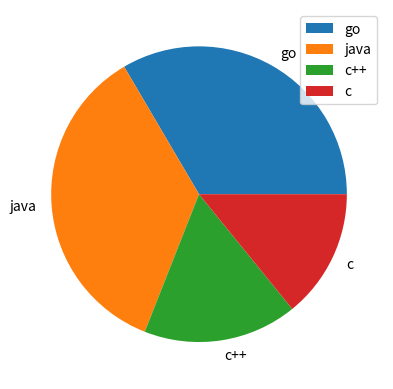

Write Python code to recreate this figure.
import pandas as pd
import numpy as np
import matplotlib.pyplot as plt




# 饼状图
df = pd.DataFrame(3 * np.random.rand(4), index=['go', 'java', 'c++', 'c'], columns=['L'])
print(df)
df.plot.pie(subplots=True)
plt.show()
